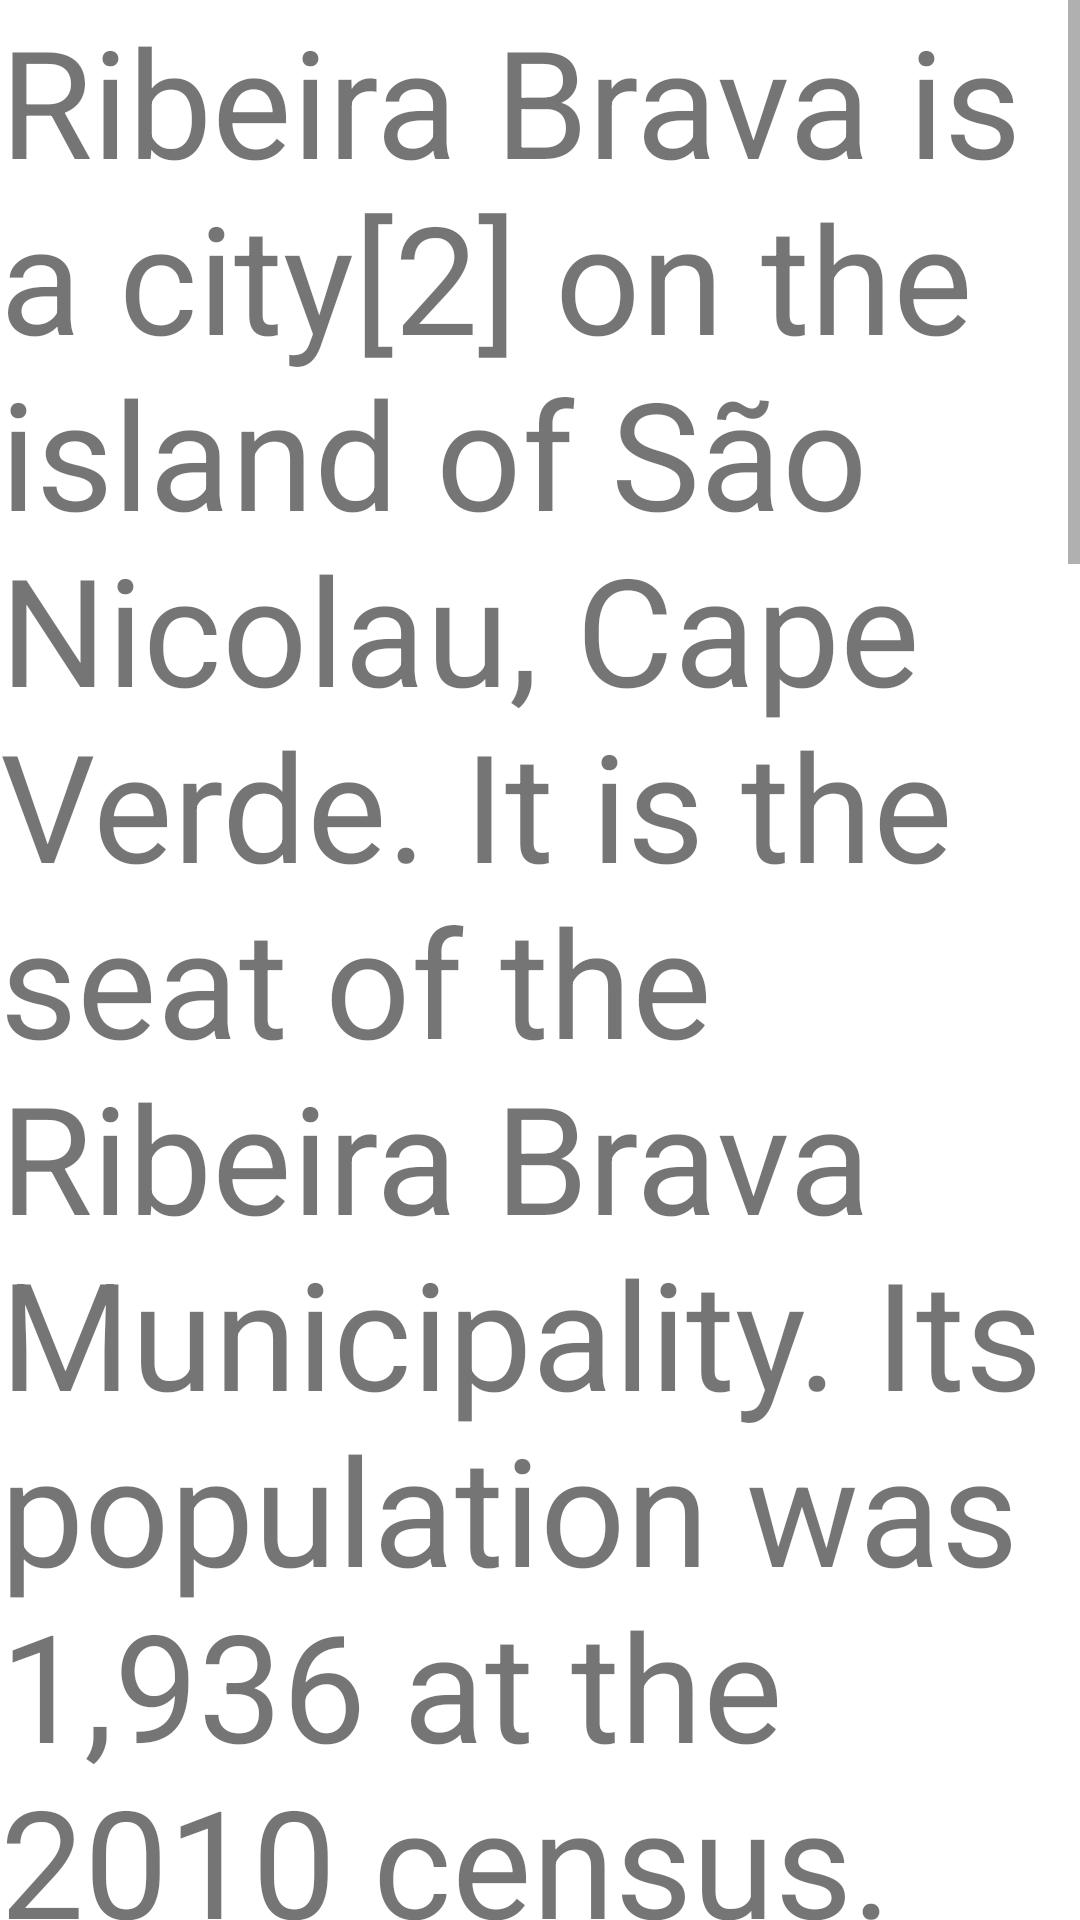

Write the Android layout XML for this screen, with the resource values it uses.
<!-- AndroidManifest.xml: application theme Theme.KafonsoMultipleLinearImageScroll -->
<!-- res/layout/activity_mais_sobre_rb.xml -->
<?xml version="1.0" encoding="utf-8"?>
<LinearLayout xmlns:android="http://schemas.android.com/apk/res/android"
    xmlns:app="http://schemas.android.com/apk/res-auto"
    xmlns:tools="http://schemas.android.com/tools"
    android:layout_width="match_parent"
    android:layout_height="match_parent"
    android:orientation="vertical"
    tools:context=".MaisSobreRB">

    <ScrollView
        android:layout_width="match_parent"
        android:layout_height="match_parent">


        <TextView
            android:id="@+id/textView"
            android:layout_width="match_parent"
            android:layout_height="wrap_content"
            android:textSize="50sp"
            android:text="Ribeira Brava is a city[2] on the island of São Nicolau, Cape Verde. It is the seat of the Ribeira Brava Municipality. Its population was 1,936 at the 2010 census.[1] The town is situated in the valley of the river Ribeira Brava, east of the main mountain range of the island. The name of the river (and the town) is Portuguese for  referring to the violent behaviour of the river during rains. The city has a colonial look with Portuguese style buildings, charming parks and gardens, small winding streets, and steep hills." />
    </ScrollView>
</LinearLayout>
<!-- resources referenced by this layout -->
<resources>
  <style name="Theme.KafonsoMultipleLinearImageScroll" parent="Theme.MaterialComponents.DayNight.DarkActionBar">
          
          <item name="colorPrimary">@color/purple_500</item>
          <item name="colorPrimaryVariant">@color/purple_700</item>
          <item name="colorOnPrimary">@color/white</item>
          
          <item name="colorSecondary">@color/teal_200</item>
          <item name="colorSecondaryVariant">@color/teal_700</item>
          <item name="colorOnSecondary">@color/black</item>
          
          <item name="android:statusBarColor" tools:targetApi="l">?attr/colorPrimaryVariant</item>
          
      </style>
  <!-- not gathered from this repository: default colours our renderer supplied (Android Studio template values) -->
  <color name="purple_500">#FF6200EE</color>
  <color name="purple_700">#FF3700B3</color>
  <color name="teal_200">#FF03DAC5</color>
  <color name="teal_700">#FF018786</color>
  <color name="black">#FF000000</color>
  <color name="white">#FFFFFFFF</color>
</resources>
